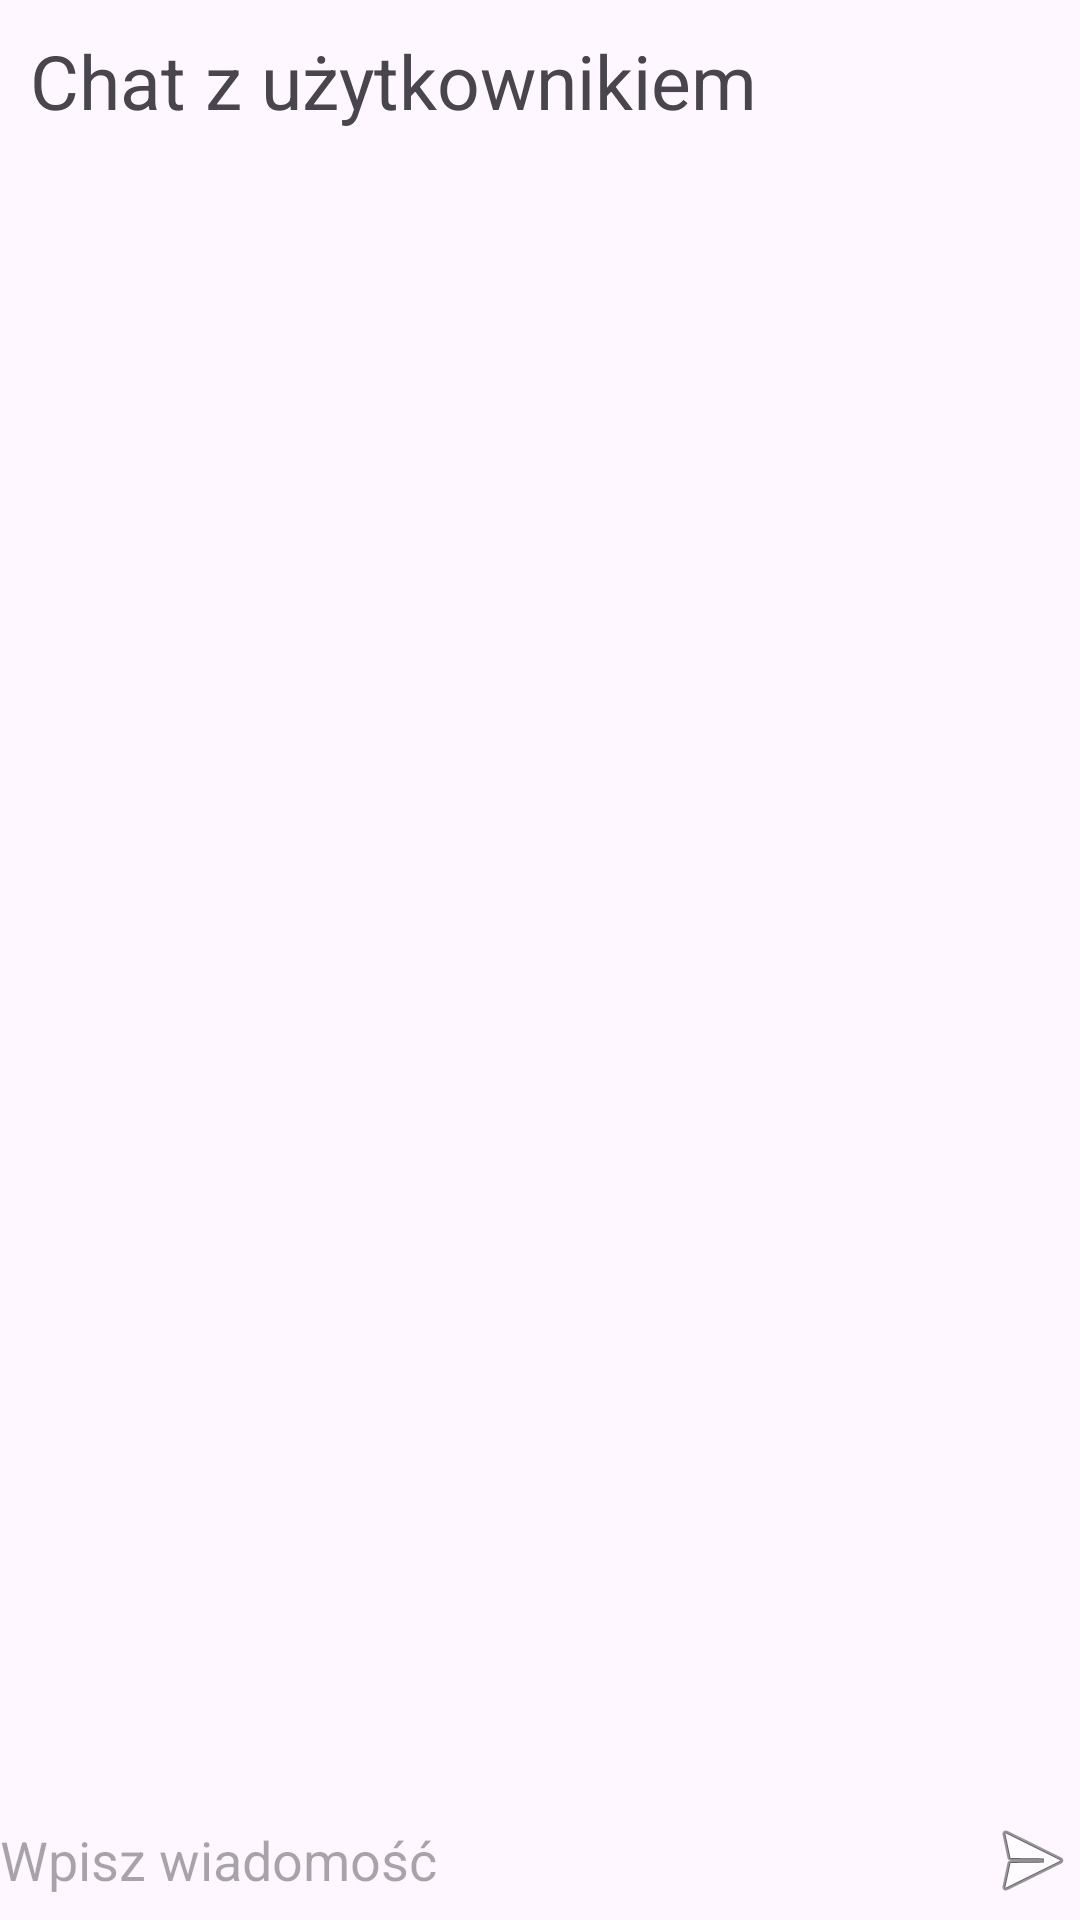

Android layout source for this screen:
<!-- AndroidManifest.xml: application theme Theme.TomoComm -->
<!-- res/layout/activity_chat.xml -->
<?xml version="1.0" encoding="utf-8"?>
<RelativeLayout xmlns:android="http://schemas.android.com/apk/res/android"
    xmlns:app="http://schemas.android.com/apk/res-auto"
    xmlns:tools="http://schemas.android.com/tools"
    android:layout_width="match_parent"
    android:layout_height="match_parent"
    tools:context=".ChatFragment">

    <TextView
        android:id="@+id/usernameTV"
        android:layout_width="match_parent"
        android:layout_height="wrap_content"
        android:layout_margin="10dp"
        android:text="@string/misc_chat_with"
        android:textSize="25sp" />

    <androidx.recyclerview.widget.RecyclerView
        android:id="@+id/chatRV"
        android:layout_width="match_parent"
        android:layout_height="match_parent"
        android:layout_below="@id/usernameTV"
        android:layout_above="@+id/relativeLayout"/>

    <RelativeLayout
        android:id="@+id/relativeLayout"
        android:layout_width="match_parent"
        android:layout_height="wrap_content"
        android:layout_alignParentBottom="true"
        android:layout_alignParentEnd="true">

        <EditText
            android:id="@+id/messageET"
            android:layout_width="match_parent"
            android:layout_height="40dp"
            android:layout_centerVertical="true"
            android:imeOptions="actionSend"
            android:background="@android:color/transparent"
            android:ems="10"
            android:hint="@string/chat_enter_message"
            android:inputType="text"
            android:maxLines="6"
            tools:ignore="AutoFill" />

        <ImageButton
            android:id="@+id/sendMessageButton"
            android:layout_width="wrap_content"
            android:layout_height="40dp"
            android:layout_alignParentEnd="true"
            android:layout_alignEnd="@+id/messageET"
            android:background="?attr/selectableItemBackground"
            android:contentDescription="@string/sendImage_desc"
            android:text="@string/chat_send_message"
            android:textColor="@color/design_default_color_primary"
            app:srcCompat="@android:drawable/ic_menu_send" />

    </RelativeLayout>


</RelativeLayout>
<!-- resources referenced by this layout -->
<resources>
  <string name="chat_enter_message">Wpisz wiadomość</string>
  <string name="chat_send_message">Wyślij</string>
  <string name="misc_chat_with">Chat z użytkownikiem </string>
  <string name="sendImage_desc">Send arrow</string>
  <style name="Theme.TomoComm" parent="Base.Theme.TomoComm" />
  <style name="Base.Theme.TomoComm" parent="Theme.Material3.DayNight.NoActionBar">
          
          
      </style>
</resources>
